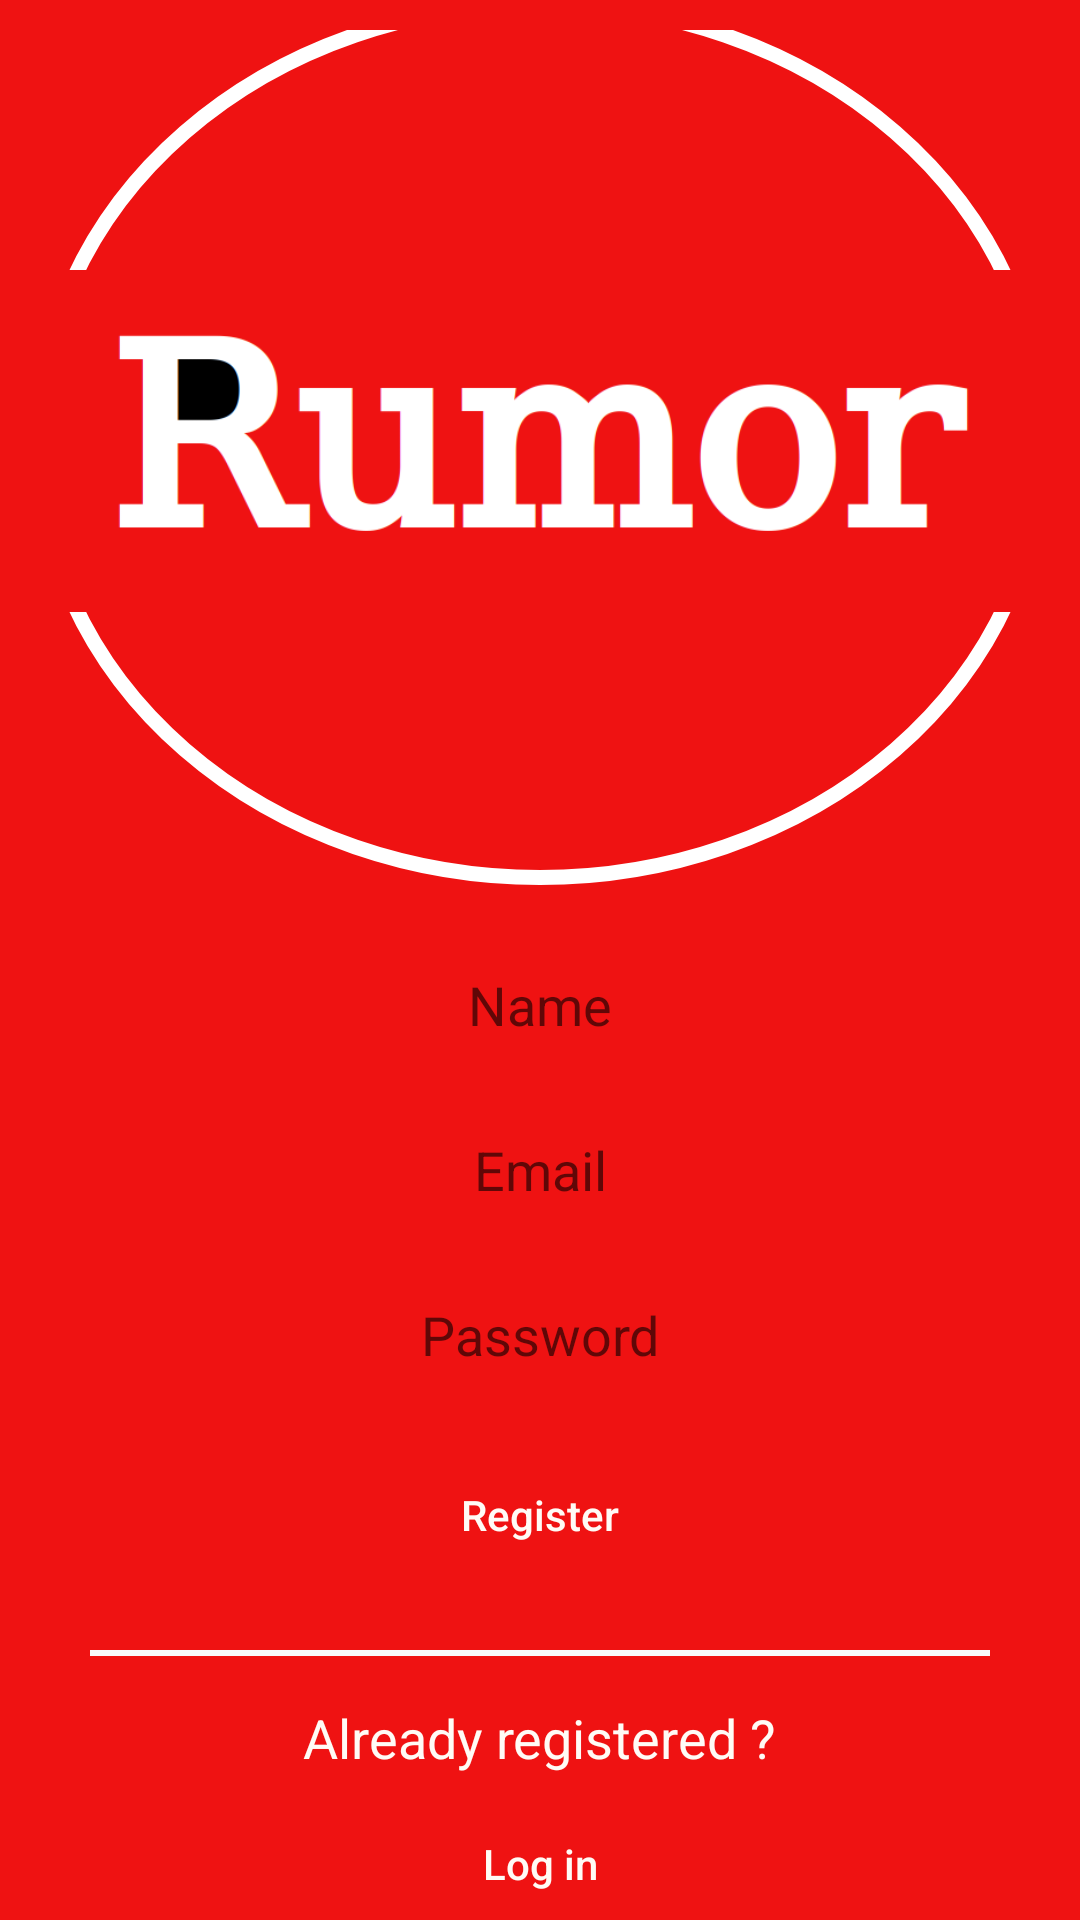

Reconstruct the res/layout file that produces this screen, plus the resources it refers to.
<!-- AndroidManifest.xml: application theme Theme.RumorApp -->
<!-- res/layout/activity_register.xml -->
<?xml version="1.0" encoding="utf-8"?>
<androidx.constraintlayout.widget.ConstraintLayout xmlns:android="http://schemas.android.com/apk/res/android"
    xmlns:app="http://schemas.android.com/apk/res-auto"
    xmlns:tools="http://schemas.android.com/tools"
    android:layout_width="match_parent"
    android:layout_height="match_parent"
    android:background="@color/colorPrimary"
    tools:context=".Activites.RegisterActivity">

    <LinearLayout
        android:layout_width="match_parent"
        android:layout_height="match_parent"
        android:orientation="vertical"
        android:gravity="center"
        android:padding="10dp">

        <ImageView
            android:layout_width="wrap_content"
            android:layout_height="wrap_content"
            android:src="@drawable/rumor2"
            android:textSize="25dp"
            android:background="@drawable/circle"
            android:gravity="center"
            android:layout_marginBottom="20dp"
            android:textColor="#ffffff"/>
        <EditText
            android:id="@+id/edt_name"
            android:gravity="center"
            android:layout_marginLeft="20dp"
            android:layout_marginRight="20dp"
            android:layout_width="match_parent"
            android:layout_height="40dp"
            android:hint="Name"
            android:inputType="text"
            android:background="@drawable/round_white"
            />
        <EditText
            android:id="@+id/edt_email"
            android:layout_marginTop="15dp"
            android:gravity="center"
            android:layout_marginLeft="20dp"
            android:layout_marginRight="20dp"
            android:layout_width="match_parent"
            android:layout_height="40dp"
            android:inputType="textEmailAddress"
            android:hint="Email"
            android:background="@drawable/round_white"
            />
        <EditText
            android:id="@+id/edt_password"
            android:layout_marginTop="15dp"
            android:gravity="center"
            android:layout_marginLeft="20dp"
            android:layout_marginRight="20dp"
            android:inputType="textPassword"
            android:layout_width="match_parent"
            android:layout_height="40dp"
            android:hint="Password"
            android:background="@drawable/round_white"/>
        <Button
            android:id="@+id/btn_register"
            android:layout_marginLeft="20dp"
            android:layout_marginRight="20dp"
            android:layout_width="match_parent"
            android:layout_height="40dp"
            android:text="Register"
            android:textAllCaps="false"
            android:layout_marginTop="20dp"
            android:background="@drawable/custombutton2"
            android:textColor="#FFFBF6"/>
        <View
            android:layout_width="fill_parent"
            android:layout_height="2dp"
            android:layout_marginRight="20dp"
            android:layout_marginLeft="20dp"
            android:background="@color/white"
            android:layout_marginTop="25dp"/>
        <TextView
            android:layout_width="wrap_content"
            android:layout_height="wrap_content"
            android:text="Already registered ?"
            android:textSize="18dp"
            android:layout_marginTop="15dp"
            android:textColor="#FFFBF6"
            />

        <Button
            android:id="@+id/link_login"
            android:layout_marginLeft="20dp"
            android:layout_marginRight="20dp"
            android:layout_width="match_parent"
            android:layout_height="40dp"
            android:text="Log in"
            android:textAllCaps="false"
            android:layout_marginTop="10dp"
            android:background="@drawable/custombutton2"
            android:textColor="#FFFBF6"/>

    </LinearLayout>

</androidx.constraintlayout.widget.ConstraintLayout>
<!-- resources referenced by this layout -->
<resources>
  <color name="colorPrimary">#EF1212</color>
  <color name="white">#f9f9fa</color>
  <!-- drawable circle (drawable) -->
  <?xml version="1.0" encoding="utf-8"?>
  <shape xmlns:android="http://schemas.android.com/apk/res/android"
      android:shape="oval">
  
      <corners android:radius="100dp" />
      <stroke
          android:width="5dp"
          android:color="#ffffff" />
      <size
          android:width="130dp"
          android:height="130dp" />
  
  
  </shape>
  <!-- drawable rumor2: png bitmap (drawable, 16285 bytes) -->
  <style name="Theme.RumorApp" parent="Theme.AppCompat.Light.NoActionBar">
          
          <item name="colorPrimary">@color/purple_500</item>
          <item name="colorPrimaryVariant">@color/purple_700</item>
          <item name="colorOnPrimary">@color/white</item>
          
          <item name="colorSecondary">@color/teal_200</item>
          <item name="colorSecondaryVariant">@color/teal_700</item>
          <item name="colorOnSecondary">@color/black</item>
          
          <item name="android:statusBarColor">?attr/colorPrimaryVariant</item>
          
      </style>
  <color name="purple_500">#FF6200EE</color>
  <color name="purple_700">#000000</color>
  <color name="teal_200">#FF03DAC5</color>
  <color name="teal_700">#FF018786</color>
  <color name="black">#000000</color>
</resources>
